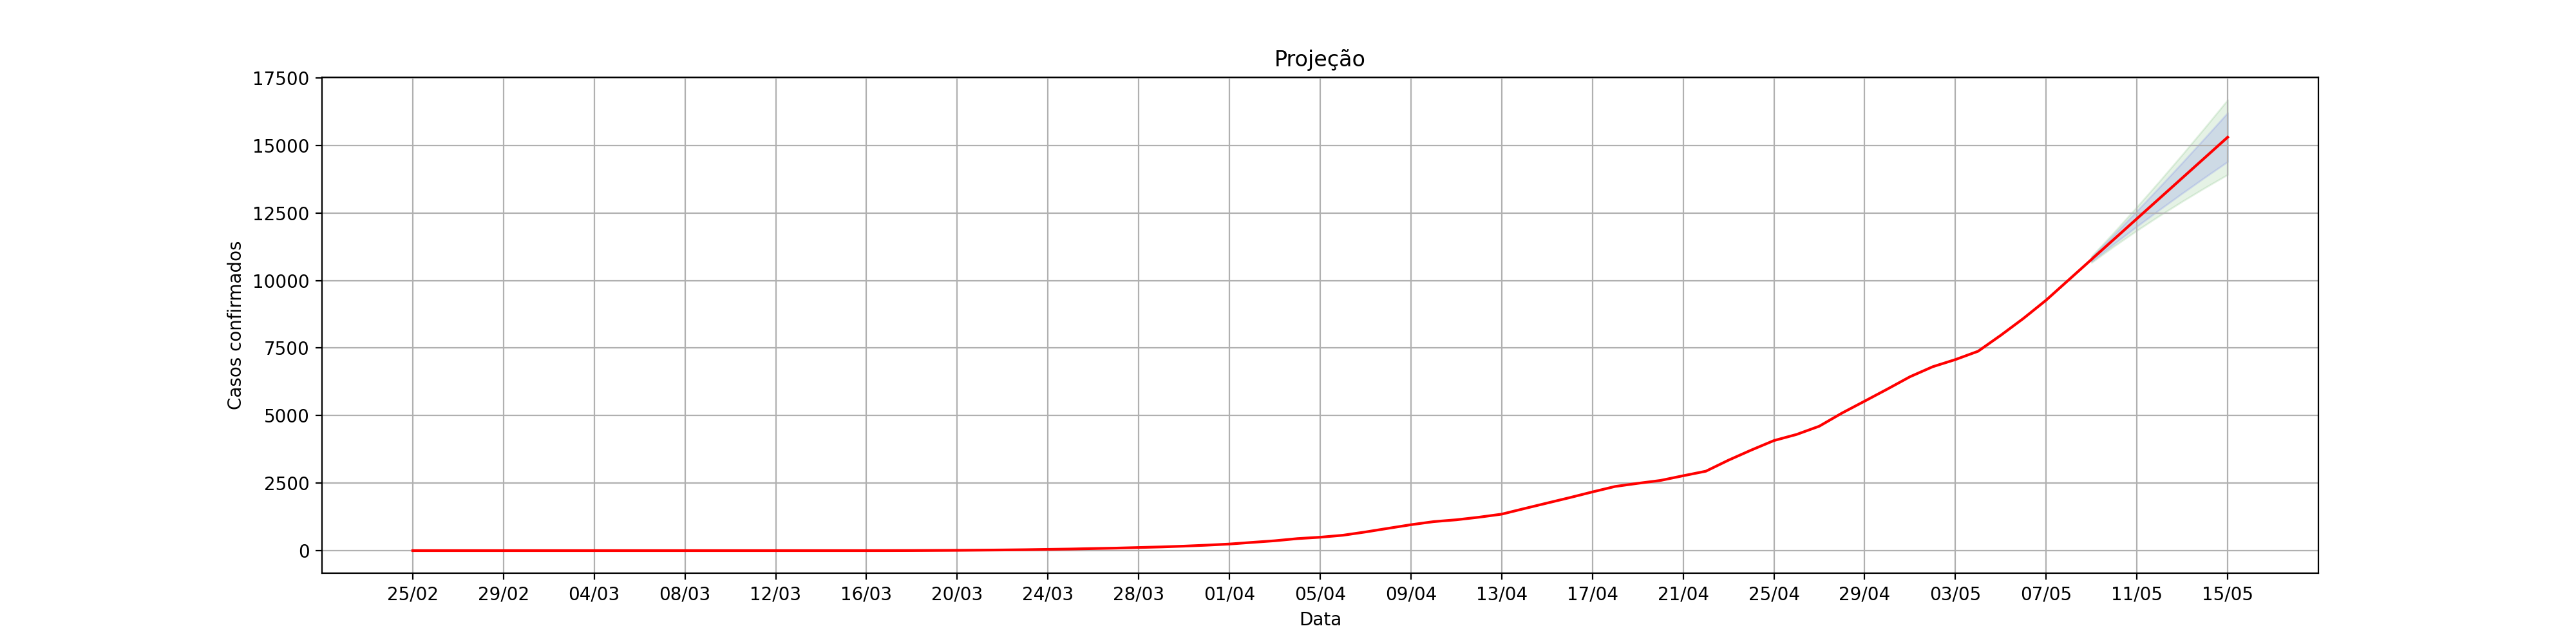

Data behind this chart, as committed beside it:
, dt_notificacao, acumulado_confirmados, Lo.80, Hi.80, Lo.95, Hi.95
1, 25/02, 0, , , , 
2, 26/02, 0, , , , 
3, 27/02, 0, , , , 
4, 28/02, 0, , , , 
5, 29/02, 0, , , , 
6, 01/03, 0, , , , 
7, 02/03, 0, , , , 
8, 03/03, 0, , , , 
9, 04/03, 0, , , , 
10, 05/03, 0, , , , 
11, 06/03, 0, , , , 
12, 07/03, 0, , , , 
13, 08/03, 0, , , , 
14, 09/03, 0, , , , 
15, 10/03, 0, , , , 
16, 11/03, 0, , , , 
17, 12/03, 0, , , , 
18, 13/03, 0, , , , 
19, 14/03, 0, , , , 
20, 15/03, 0, , , , 
21, 16/03, 0, , , , 
22, 17/03, 1, , , , 
23, 18/03, 3, , , , 
24, 19/03, 7, , , , 
25, 20/03, 11, , , , 
26, 21/03, 18, , , , 
27, 22/03, 25, , , , 
28, 23/03, 34, , , , 
29, 24/03, 47, , , , 
30, 25/03, 59, , , , 
31, 26/03, 77, , , , 
32, 27/03, 93, , , , 
33, 28/03, 115, , , , 
34, 29/03, 137, , , , 
35, 30/03, 166, , , , 
36, 31/03, 202, , , , 
37, 01/04, 244, , , , 
38, 02/04, 305, , , , 
39, 03/04, 365, , , , 
40, 04/04, 445, , , , 
41, 05/04, 496, , , , 
42, 06/04, 569, , , , 
43, 07/04, 691, , , , 
44, 08/04, 826, , , , 
45, 09/04, 959, , , , 
46, 10/04, 1073, , , , 
47, 11/04, 1141, , , , 
48, 12/04, 1237, , , , 
49, 13/04, 1350, , , , 
50, 14/04, 1557, , , , 
51, 15/04, 1760, , , , 
52, 16/04, 1962, , , , 
53, 17/04, 2173, , , , 
54, 18/04, 2375, , , , 
55, 19/04, 2491, , , , 
56, 20/04, 2598, , , , 
57, 21/04, 2772, , , , 
58, 22/04, 2940, , , , 
59, 23/04, 3349, , , , 
60, 24/04, 3722, , , , 
... 21 more rows
